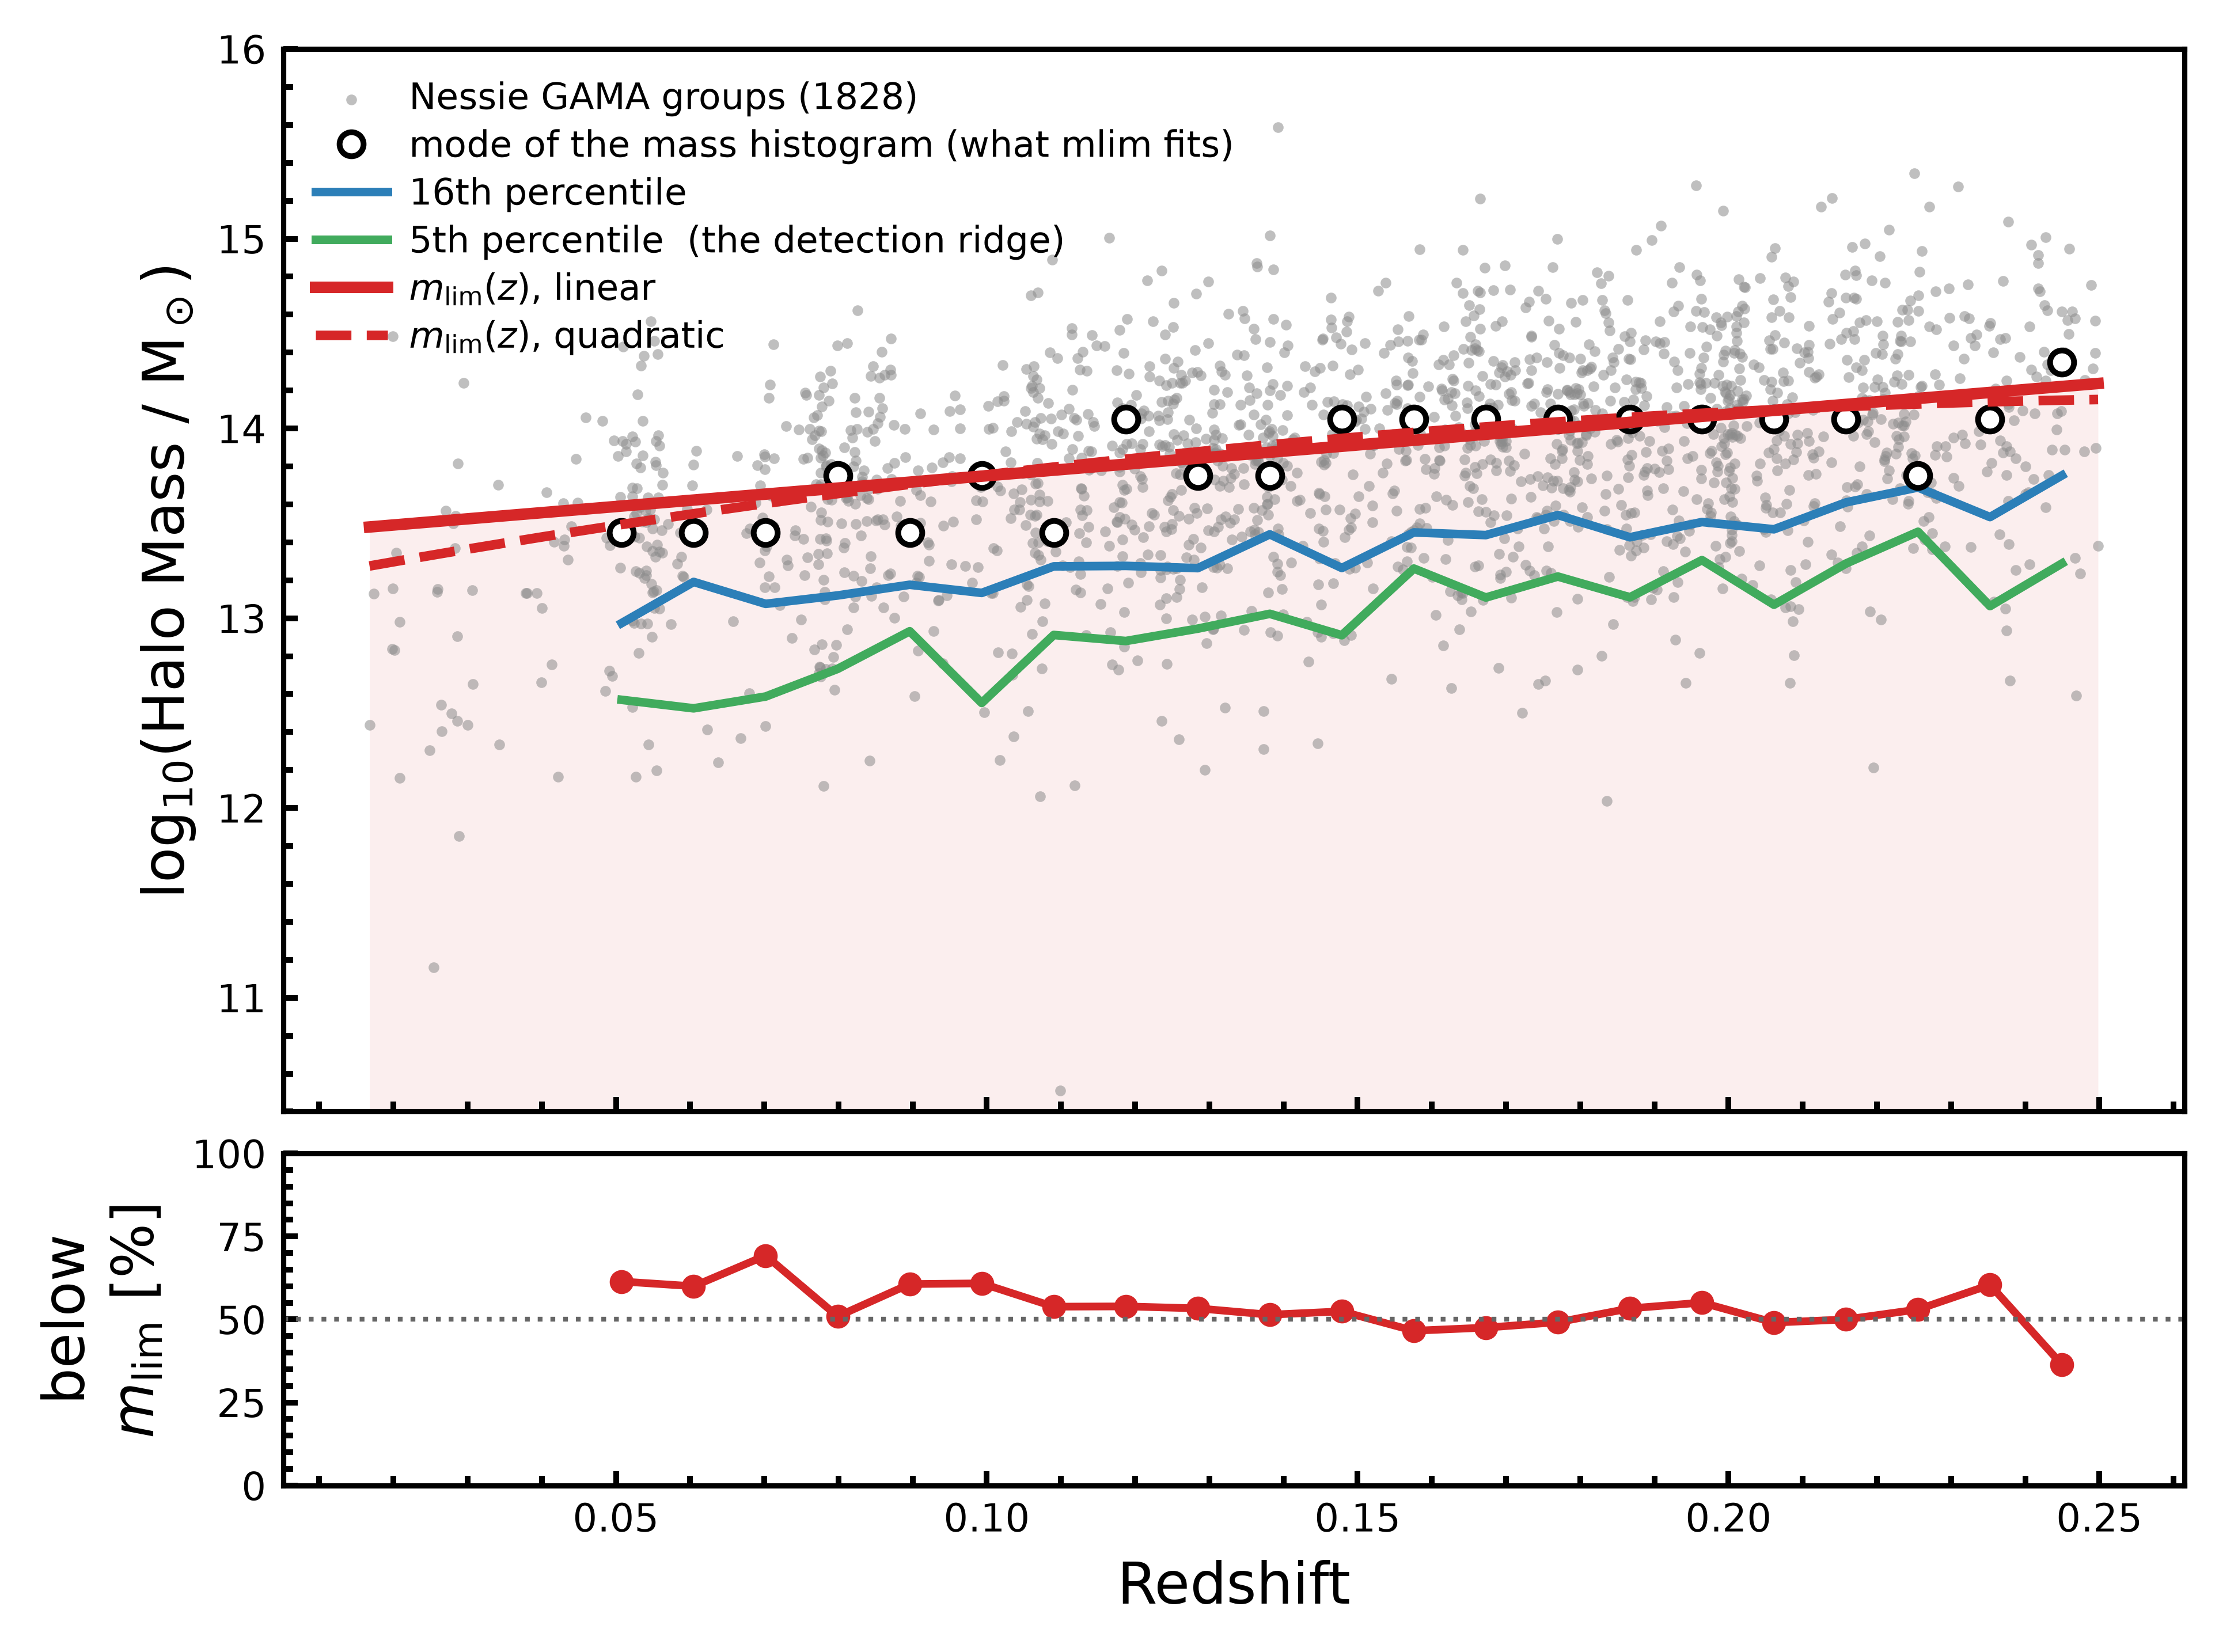

The script that saved this image:
#!/usr/bin/env python3
"""Is `recovery.turnover_mlim`'s completeness line the detection boundary?

Plots halo mass against redshift for the Nessie GAMA groups and overlays

  * the per-z-bin MODE of the mass histogram -- the quantity `turnover_mlim`
    actually fits;
  * low percentiles of the mass distribution -- the empirical lower envelope,
    i.e. the ridge a detection limit ought to trace;
  * the fitted `mlim(z)`, in both the linear and quadratic forms.

The point of the figure is the gap between the second and third.  `mlim(z)` is
built from a histogram mode, so it lands where groups are most COMMON rather
than where they stop being detectable, and `recovery.py`'s `marg` model then
integrates every object from `mlim` upward -- discarding roughly half the
catalogue.  See CLAUDE.md, "recovery.py -- audit of the hierarchical Bayesian
route".

The 1/Vmax pipeline has no mass limit at all: each group carries its own zmax
from its 5th-brightest member, which is why it is immune to this.

Usage
-----
    uv run python completeness_ridge.py
"""

from __future__ import annotations

import argparse

import numpy as np


def per_bin(z, m, edges, hist_bw=0.3, min_in_bin=20):
    """(z centre, N, mode, p2, p5, p16) for each z bin that is populated."""
    me = np.arange(10.0, 16.0 + 1e-9, hist_bw)
    mid = 0.5 * (me[1:] + me[:-1])
    out = []
    for i in range(len(edges) - 1):
        s = (z >= edges[i]) & (z < edges[i + 1])
        if s.sum() <= min_in_bin:
            continue
        mm = m[s]
        mode = mid[np.argmax(np.histogram(mm, bins=me)[0])]
        p2, p5, p16 = np.percentile(mm, [2, 5, 16])
        out.append((0.5 * (edges[i] + edges[i + 1]), s.sum(), mode, p2, p5, p16))
    return np.array(out)


def main():
    p = argparse.ArgumentParser(description=__doc__,
                                formatter_class=argparse.RawDescriptionHelpFormatter)
    p.add_argument("--ml-cut", type=float, default=1.0)
    p.add_argument("--mass-err", default="gama_masserr.csv")
    p.add_argument("--nbin-z", type=int, default=24)
    p.add_argument("--out", default="completeness_ridge.png")
    args = p.parse_args()

    import matplotlib
    matplotlib.use("Agg")
    import matplotlib.pyplot as plt
    import new_gama_hmf as ng
    import recovery as rc
    import plotting

    g, _ = ng.build_groups_new(verbose=False, masserr=args.mass_err)
    g, _ = ng.apply_ml_cut(g, args.ml_cut, verbose=False)
    z = g.Zfof.values
    m = np.log10(g.MassAfunc.values)
    print(f"  {len(z)} groups")

    fits = {}
    for form in ("linear", "quad"):
        f, c, kind, _ = rc.turnover_mlim(z, m, form=form)
        fits[form] = f
        print(f"  mlim {kind:20s}  below the line: {(m < f(z)).mean():.1%}")

    edges = np.linspace(z.min(), z.max(), args.nbin_z + 1)
    b = per_bin(z, m, edges)
    zc, nb, mode, p2, p5, p16 = b.T

    fig, (ax, axf) = plt.subplots(
        2, 1, figsize=(plotting.FULL_PAGE[0], 5.4), dpi=600, sharex=True,
        gridspec_kw=dict(height_ratios=[3.2, 1.0], hspace=0.06))

    zg = np.linspace(z.min(), z.max(), 200)
    ax.scatter(z, m, s=5, c="0.55", lw=0, alpha=0.55, zorder=1,
               label=f"Nessie GAMA groups ({len(z)})")
    ax.plot(zc, mode, "o", ms=5, mfc="white", mec="k", mew=1.2, zorder=5,
            label="mode of the mass histogram (what mlim fits)")
    ax.plot(zc, p16, "-", color="#2c7fb8", lw=1.8, zorder=4,
            label="16th percentile")
    ax.plot(zc, p5, "-", color="#41ab5d", lw=1.8, zorder=4,
            label="5th percentile  (the detection ridge)")
    ax.plot(zg, fits["linear"](zg), "-", color="#d62728", lw=2.4, zorder=6,
            label=r"$m_{\rm lim}(z)$, linear")
    ax.plot(zg, fits["quad"](zg), "--", color="#d62728", lw=2.0, zorder=6,
            label=r"$m_{\rm lim}(z)$, quadratic")
    ax.fill_between(zg, 10.4, fits["linear"](zg), color="#d62728", alpha=0.08,
                    lw=0, zorder=0)
    ax.set_ylim(10.4, 16.0)
    ax.legend(loc="upper left", fontsize=7.5, frameon=False,
              handletextpad=0.6, labelspacing=0.32)
    plotting.prettify_axis(ax, "", r"log$_{10}$(Halo Mass / M$_\odot$)")

    frac = np.array([(m[(z >= edges[i]) & (z < edges[i + 1])]
                      < fits["linear"](0.5 * (edges[i] + edges[i + 1]))).mean()
                     for i in range(len(edges) - 1)
                     if ((z >= edges[i]) & (z < edges[i + 1])).sum() > 20])
    axf.plot(zc, 100 * frac, "-o", color="#d62728", ms=4, lw=1.6)
    axf.axhline(50, color="0.4", lw=1.0, ls=":")
    axf.set_ylim(0, 100)
    plotting.prettify_axis(axf, "Redshift",
                           "below\n" + r"$m_{\rm lim}$ [%]")
    plt.savefig(args.out, bbox_inches="tight", transparent=False)
    plt.close(fig)
    print(f"  wrote {args.out}")


if __name__ == "__main__":
    main()
